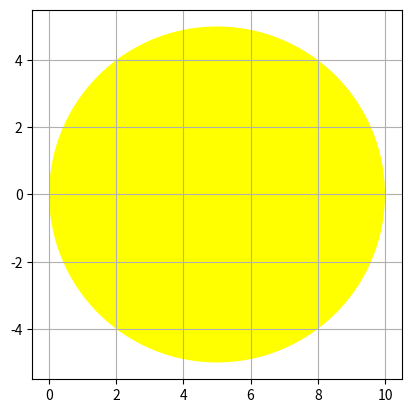

The matplotlib source for this figure:
# -*- coding: utf-8 -*-
"""
Created on Thu Sep 26 02:08:20 2019

@author: Mudassir Kidwai
"""

import matplotlib.pyplot as plt

#plt.axes()

circle = plt.Circle((5, 0), radius=5, fc = 'Yellow')
plt.gca().add_patch(circle)
plt.grid(True)

plt.axis('scaled')
plt.show()